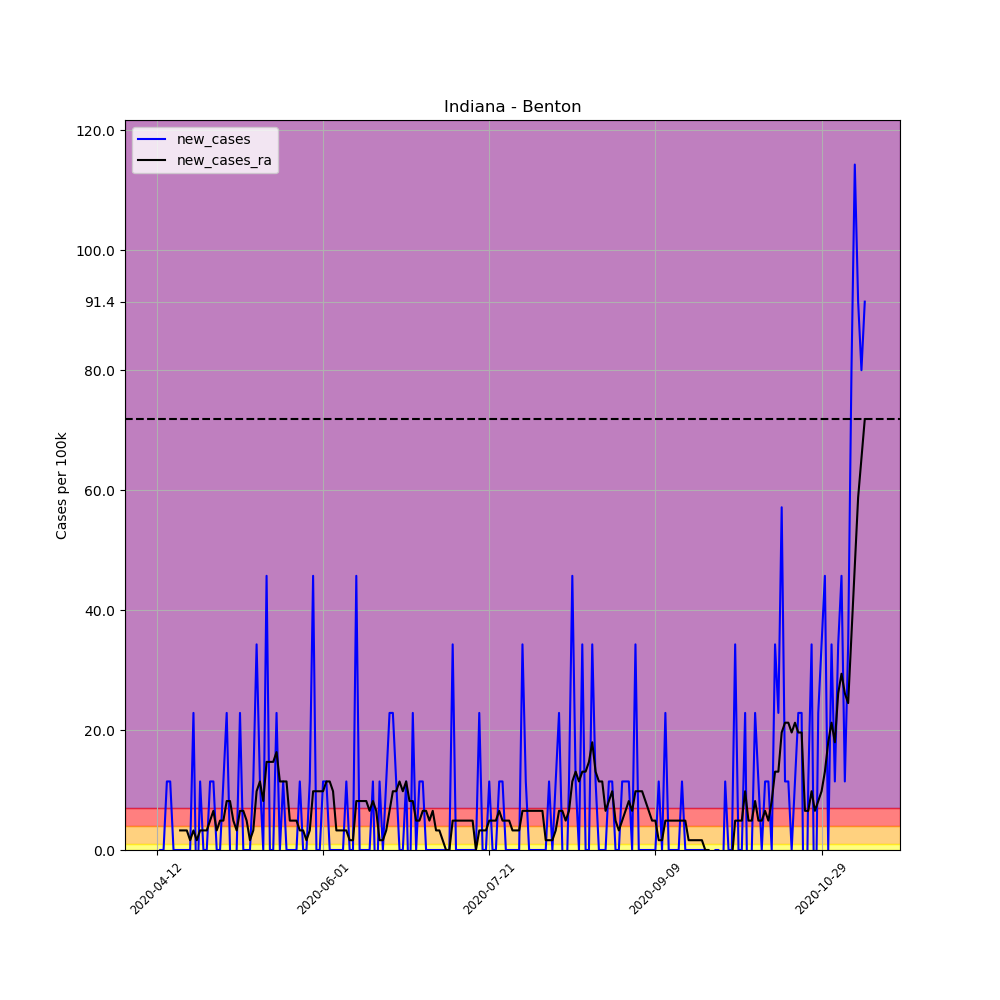

Data behind this chart, as committed beside it:
, date, county, state, fips, cases, deaths, COUNTY, STNAME, CTYNAME, POPESTIMATE2019, per_100k, per_100k_ra, new_cases, new_cases_ra
612935, 2020-04-12, Benton, Indiana, 18007, 2, 0, 7, Indiana, Benton, 8748, 22.86, , , 
612936, 2020-04-13, Benton, Indiana, 18007, 2, 0, 7, Indiana, Benton, 8748, 22.86, , 0.0, 
612937, 2020-04-14, Benton, Indiana, 18007, 2, 0, 7, Indiana, Benton, 8748, 22.86, , 0.0, 
612938, 2020-04-15, Benton, Indiana, 18007, 3, 0, 7, Indiana, Benton, 8748, 34.29, , 11.43, 
612939, 2020-04-16, Benton, Indiana, 18007, 4, 0, 7, Indiana, Benton, 8748, 45.72, , 11.43, 
612940, 2020-04-17, Benton, Indiana, 18007, 4, 0, 7, Indiana, Benton, 8748, 45.72, , 0.0, 
612941, 2020-04-18, Benton, Indiana, 18007, 4, 0, 7, Indiana, Benton, 8748, 45.72, 34.29, 0.0, 
612942, 2020-04-19, Benton, Indiana, 18007, 4, 0, 7, Indiana, Benton, 8748, 45.72, 37.56, 0.0, 3.266
612943, 2020-04-20, Benton, Indiana, 18007, 4, 0, 7, Indiana, Benton, 8748, 45.72, 40.83, 0.0, 3.266
612944, 2020-04-21, Benton, Indiana, 18007, 4, 0, 7, Indiana, Benton, 8748, 45.72, 44.09, 0.0, 3.266
612945, 2020-04-22, Benton, Indiana, 18007, 4, 0, 7, Indiana, Benton, 8748, 45.72, 45.72, 0.0, 1.633
612946, 2020-04-23, Benton, Indiana, 18007, 6, 0, 7, Indiana, Benton, 8748, 68.59, 48.99, 22.86, 3.266
612947, 2020-04-24, Benton, Indiana, 18007, 5, 0, 7, Indiana, Benton, 8748, 57.16, 50.62, -11.43, 1.633
612948, 2020-04-25, Benton, Indiana, 18007, 6, 0, 7, Indiana, Benton, 8748, 68.59, 53.89, 11.43, 3.266
612949, 2020-04-26, Benton, Indiana, 18007, 6, 0, 7, Indiana, Benton, 8748, 68.59, 57.16, 0.0, 3.266
612950, 2020-04-27, Benton, Indiana, 18007, 6, 0, 7, Indiana, Benton, 8748, 68.59, 60.42, 0.0, 3.266
612951, 2020-04-28, Benton, Indiana, 18007, 7, 0, 7, Indiana, Benton, 8748, 80.02, 65.32, 11.43, 4.899
612952, 2020-04-29, Benton, Indiana, 18007, 8, 0, 7, Indiana, Benton, 8748, 91.45, 71.85, 11.43, 6.532
612953, 2020-04-30, Benton, Indiana, 18007, 8, 0, 7, Indiana, Benton, 8748, 91.45, 75.12, 0.0, 3.266
612954, 2020-05-01, Benton, Indiana, 18007, 8, 0, 7, Indiana, Benton, 8748, 91.45, 80.02, 0.0, 4.899
612955, 2020-05-02, Benton, Indiana, 18007, 9, 0, 7, Indiana, Benton, 8748, 102.9, 84.92, 11.43, 4.899
612956, 2020-05-03, Benton, Indiana, 18007, 11, 0, 7, Indiana, Benton, 8748, 125.7, 93.08, 22.86, 8.165
612957, 2020-05-04, Benton, Indiana, 18007, 11, 0, 7, Indiana, Benton, 8748, 125.7, 101.2, 0.0, 8.165
612958, 2020-05-05, Benton, Indiana, 18007, 10, 0, 7, Indiana, Benton, 8748, 114.3, 106.1, -11.43, 4.899
612959, 2020-05-06, Benton, Indiana, 18007, 10, 0, 7, Indiana, Benton, 8748, 114.3, 109.4, 0.0, 3.266
612960, 2020-05-07, Benton, Indiana, 18007, 12, 0, 7, Indiana, Benton, 8748, 137.2, 115.9, 22.86, 6.532
612961, 2020-05-08, Benton, Indiana, 18007, 12, 0, 7, Indiana, Benton, 8748, 137.2, 122.5, 0.0, 6.532
612962, 2020-05-09, Benton, Indiana, 18007, 12, 0, 7, Indiana, Benton, 8748, 137.2, 127.4, 0.0, 4.899
612963, 2020-05-10, Benton, Indiana, 18007, 12, 0, 7, Indiana, Benton, 8748, 137.2, 129, 0.0, 1.633
612964, 2020-05-11, Benton, Indiana, 18007, 13, 0, 7, Indiana, Benton, 8748, 148.6, 132.3, 11.43, 3.266
612965, 2020-05-12, Benton, Indiana, 18007, 16, 0, 7, Indiana, Benton, 8748, 182.9, 142.1, 34.29, 9.798
612966, 2020-05-13, Benton, Indiana, 18007, 17, 0, 7, Indiana, Benton, 8748, 194.3, 153.5, 11.43, 11.43
612967, 2020-05-14, Benton, Indiana, 18007, 17, 0, 7, Indiana, Benton, 8748, 194.3, 161.7, 0.0, 8.165
612968, 2020-05-15, Benton, Indiana, 18007, 21, 0, 7, Indiana, Benton, 8748, 240.1, 176.4, 45.72, 14.7
612969, 2020-05-16, Benton, Indiana, 18007, 21, 0, 7, Indiana, Benton, 8748, 240.1, 191.1, 0.0, 14.7
612970, 2020-05-17, Benton, Indiana, 18007, 21, 0, 7, Indiana, Benton, 8748, 240.1, 205.8, 0.0, 14.7
612971, 2020-05-18, Benton, Indiana, 18007, 23, 0, 7, Indiana, Benton, 8748, 262.9, 222.1, 22.86, 16.33
612972, 2020-05-19, Benton, Indiana, 18007, 23, 0, 7, Indiana, Benton, 8748, 262.9, 233.5, 0.0, 11.43
612973, 2020-05-20, Benton, Indiana, 18007, 24, 0, 7, Indiana, Benton, 8748, 274.3, 245, 11.43, 11.43
612974, 2020-05-21, Benton, Indiana, 18007, 24, 0, 7, Indiana, Benton, 8748, 274.3, 256.4, 0.0, 11.43
612975, 2020-05-22, Benton, Indiana, 18007, 24, 0, 7, Indiana, Benton, 8748, 274.3, 261.3, 0.0, 4.899
612976, 2020-05-23, Benton, Indiana, 18007, 24, 0, 7, Indiana, Benton, 8748, 274.3, 266.2, 0.0, 4.899
612977, 2020-05-24, Benton, Indiana, 18007, 24, 0, 7, Indiana, Benton, 8748, 274.3, 271.1, 0.0, 4.899
612978, 2020-05-25, Benton, Indiana, 18007, 25, 0, 7, Indiana, Benton, 8748, 285.8, 274.3, 11.43, 3.266
612979, 2020-05-26, Benton, Indiana, 18007, 25, 0, 7, Indiana, Benton, 8748, 285.8, 277.6, 0.0, 3.266
612980, 2020-05-27, Benton, Indiana, 18007, 25, 0, 7, Indiana, Benton, 8748, 285.8, 279.2, 0.0, 1.633
612981, 2020-05-28, Benton, Indiana, 18007, 26, 0, 7, Indiana, Benton, 8748, 297.2, 282.5, 11.43, 3.266
612982, 2020-05-29, Benton, Indiana, 18007, 30, 0, 7, Indiana, Benton, 8748, 342.9, 292.3, 45.72, 9.798
612983, 2020-05-30, Benton, Indiana, 18007, 30, 0, 7, Indiana, Benton, 8748, 342.9, 302.1, 0.0, 9.798
612984, 2020-05-31, Benton, Indiana, 18007, 30, 0, 7, Indiana, Benton, 8748, 342.9, 311.9, 0.0, 9.798
612985, 2020-06-01, Benton, Indiana, 18007, 31, 0, 7, Indiana, Benton, 8748, 354.4, 321.7, 11.43, 9.798
612986, 2020-06-02, Benton, Indiana, 18007, 32, 0, 7, Indiana, Benton, 8748, 365.8, 333.1, 11.43, 11.43
612987, 2020-06-03, Benton, Indiana, 18007, 32, 0, 7, Indiana, Benton, 8748, 365.8, 344.6, 0.0, 11.43
612988, 2020-06-04, Benton, Indiana, 18007, 32, 0, 7, Indiana, Benton, 8748, 365.8, 354.4, 0.0, 9.798
612989, 2020-06-05, Benton, Indiana, 18007, 32, 0, 7, Indiana, Benton, 8748, 365.8, 357.6, 0.0, 3.266
612990, 2020-06-06, Benton, Indiana, 18007, 32, 0, 7, Indiana, Benton, 8748, 365.8, 360.9, 0.0, 3.266
612991, 2020-06-07, Benton, Indiana, 18007, 32, 0, 7, Indiana, Benton, 8748, 365.8, 364.2, 0.0, 3.266
612992, 2020-06-08, Benton, Indiana, 18007, 33, 0, 7, Indiana, Benton, 8748, 377.2, 367.4, 11.43, 3.266
612993, 2020-06-09, Benton, Indiana, 18007, 33, 0, 7, Indiana, Benton, 8748, 377.2, 369.1, 0.0, 1.633
612994, 2020-06-10, Benton, Indiana, 18007, 33, 0, 7, Indiana, Benton, 8748, 377.2, 370.7, 0.0, 1.633
... 154 more rows
